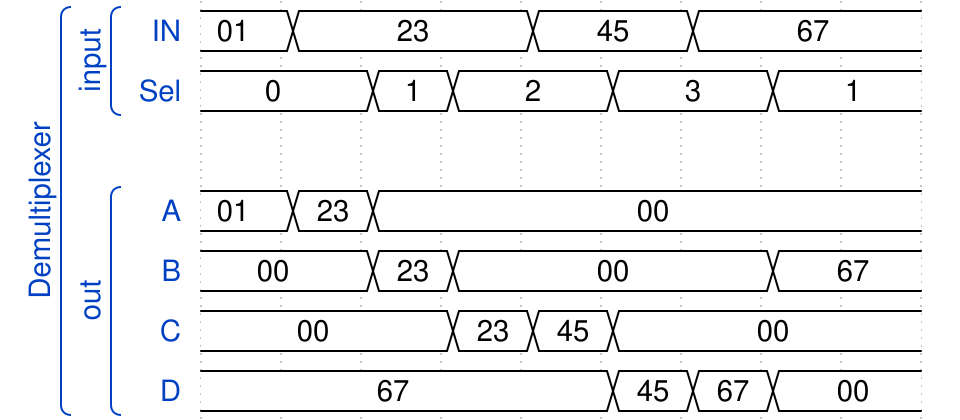

The timing diagram above was drawn with WaveDrom. Write its source.

{ "signal" : 
 [
  ['Demultiplexer',
  	['input',
    { "name":"IN","wave":"==..=.=..",data:["01","23","45","67"] },
    { "name": "Sel", "wave": "=.==.=.=.",data:["0","1","2","3","1"] }
  	],
   {},
  	['out',
     { "name": "A", "wave": "===......",data:["01","23","00"] },
     { "name": "B", "wave": "=.==...=.",data:["00","23","00","67" ]},
     { "name": "C", "wave": "=..===...",data:["00","23","45","00"] },
     { "name": "D", "wave": "=....===.",data:["67","45","67","00" ]}
   	]
  ]
 ]}